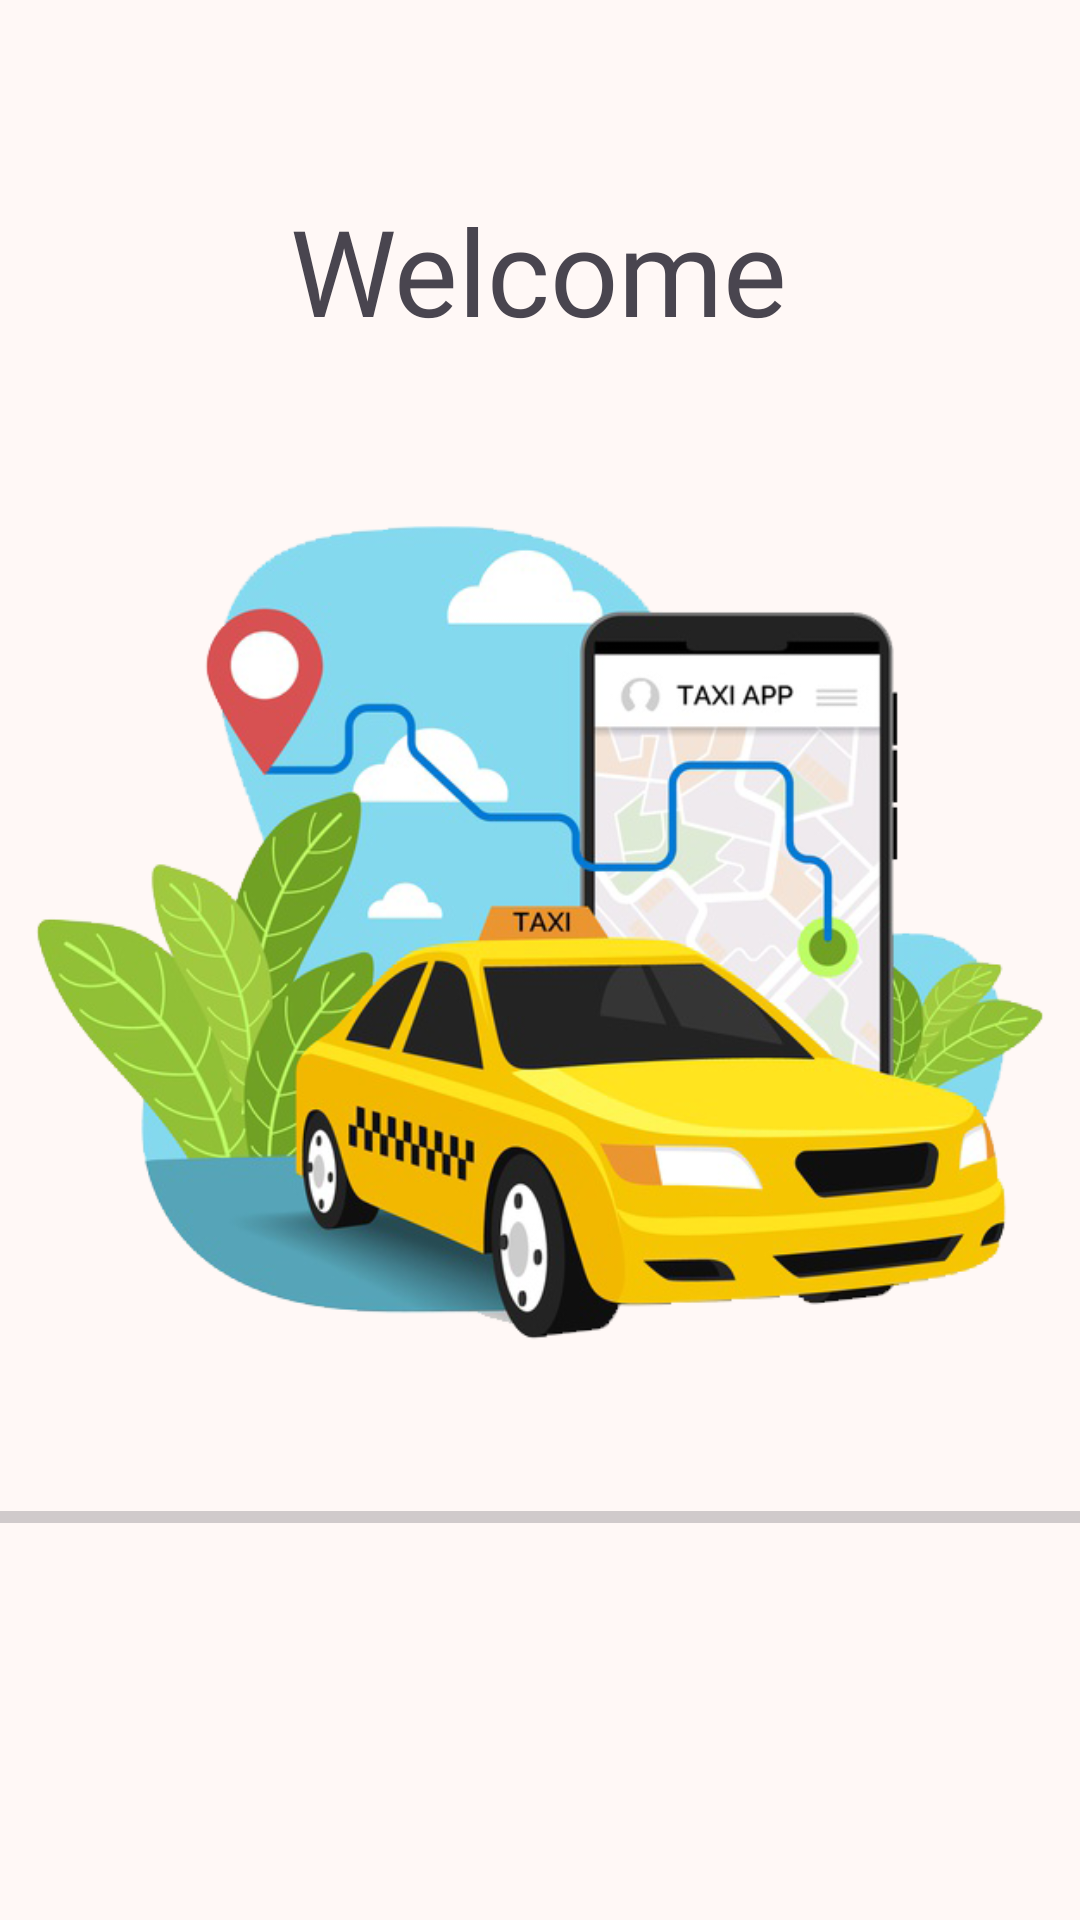

The Android layout XML behind this screen, and the referenced resources:
<!-- AndroidManifest.xml: application theme AppTheme -->
<!-- res/layout/activity_splash_screen.xml -->
<?xml version="1.0" encoding="utf-8"?>
<androidx.constraintlayout.widget.ConstraintLayout xmlns:android="http://schemas.android.com/apk/res/android"
    xmlns:app="http://schemas.android.com/apk/res-auto"
    xmlns:tools="http://schemas.android.com/tools"
    android:id="@+id/main"
    android:layout_width="match_parent"
    android:layout_height="match_parent"
    tools:context=".splashScreen">

    <ImageView
        android:id="@+id/imageView7"
        android:layout_width="wrap_content"
        android:layout_height="wrap_content"
        app:layout_constraintBottom_toBottomOf="parent"
        app:layout_constraintEnd_toEndOf="parent"
        app:layout_constraintHorizontal_bias="0.0"
        app:layout_constraintStart_toStartOf="parent"
        app:layout_constraintTop_toTopOf="parent"
        app:layout_constraintVertical_bias="0.238"
        app:srcCompat="@drawable/carbookinglogo" />

    <TextView
        android:id="@+id/textView"
        android:layout_width="wrap_content"
        android:layout_height="wrap_content"
        android:layout_marginTop="60dp"
        android:text="@string/welcomemsg"
        app:layout_constraintEnd_toEndOf="parent"
        app:layout_constraintHorizontal_bias="0.498"
        app:layout_constraintStart_toStartOf="parent"
        app:layout_constraintTop_toTopOf="@+id/imageView7"
        android:textSize="40sp"
        android:fontFamily="@font/googlesansbold"/>

    <ProgressBar
        android:id="@+id/progressBarid"
        style="?android:attr/progressBarStyleHorizontal"
        android:layout_width="366dp"
        android:layout_height="30dp"
        android:alpha="1"
        android:indeterminate="false"
        android:max="100"
        android:progress="0"
        app:layout_constraintBottom_toBottomOf="@+id/imageView7"
        app:layout_constraintEnd_toEndOf="parent"
        app:layout_constraintStart_toStartOf="parent"
        app:layout_constraintTop_toBottomOf="@+id/textView"
        app:layout_constraintVertical_bias="0.775" />
</androidx.constraintlayout.widget.ConstraintLayout>
<!-- resources referenced by this layout -->
<resources>
  <string name="welcomemsg">Welcome</string>
  <color name="md_theme_primary">#561f0e</color>
  <color name="md_theme_onPrimary">#FFFFFF</color>
  <color name="md_theme_primaryContainer">#FFDBD1</color>
  <color name="md_theme_onPrimaryContainer">#723523</color>
  <color name="md_theme_secondary">#77574E</color>
  <color name="md_theme_onSecondary">#FFFFFF</color>
  <color name="md_theme_secondaryContainer">#FFDBD1</color>
  <color name="md_theme_onSecondaryContainer">#5D4037</color>
  <color name="md_theme_tertiary">#6C5D2F</color>
  <color name="md_theme_onTertiary">#FFFFFF</color>
  <color name="md_theme_tertiaryContainer">#F5E1A7</color>
  <color name="md_theme_onTertiaryContainer">#534619</color>
  <color name="md_theme_error">#BA1A1A</color>
  <color name="md_theme_onError">#FFFFFF</color>
  <color name="md_theme_errorContainer">#FFDAD6</color>
  <color name="md_theme_onErrorContainer">#93000A</color>
  <color name="md_theme_background">#FFF8F6</color>
  <color name="md_theme_onBackground">#231917</color>
  <color name="md_theme_surface">#FFF8F6</color>
  <color name="md_theme_onSurface">#231917</color>
  <color name="md_theme_surfaceVariant">#F5DED8</color>
  <color name="md_theme_onSurfaceVariant">#53433F</color>
  <color name="md_theme_outline">#85736E</color>
  <color name="md_theme_outlineVariant">#D8C2BC</color>
  <color name="md_theme_inverseSurface">#392E2B</color>
  <color name="md_theme_inverseOnSurface">#FFEDE8</color>
  <color name="md_theme_inversePrimary">#FFB5A0</color>
  <color name="md_theme_primaryFixed">#FFDBD1</color>
  <color name="md_theme_onPrimaryFixed">#3A0B01</color>
  <color name="md_theme_primaryFixedDim">#FFB5A0</color>
  <color name="md_theme_onPrimaryFixedVariant">#723523</color>
  <color name="md_theme_secondaryFixed">#FFDBD1</color>
  <color name="md_theme_onSecondaryFixed">#2C150F</color>
  <color name="md_theme_secondaryFixedDim">#E7BDB2</color>
  <color name="md_theme_onSecondaryFixedVariant">#5D4037</color>
  <color name="md_theme_tertiaryFixed">#F5E1A7</color>
  <color name="md_theme_onTertiaryFixed">#231B00</color>
  <color name="md_theme_tertiaryFixedDim">#D8C58D</color>
  <color name="md_theme_onTertiaryFixedVariant">#534619</color>
  <color name="md_theme_surfaceDim">#E8D6D2</color>
  <color name="md_theme_surfaceBright">#FFF8F6</color>
  <color name="md_theme_surfaceContainerLowest">#FFFFFF</color>
  <color name="md_theme_surfaceContainerLow">#FFF1ED</color>
  <color name="md_theme_surfaceContainer">#FCEAE5</color>
  <color name="md_theme_surfaceContainerHigh">#F7E4E0</color>
  <color name="md_theme_surfaceContainerHighest">#F1DFDA</color>
  <color name="colorMycolor">#3D5F90</color>
  <color name="colorOnMycolor">#FFFFFF</color>
  <color name="colorMycolorContainer">#D5E3FF</color>
  <color name="colorOnMycolorContainer">#234776</color>
</resources>
